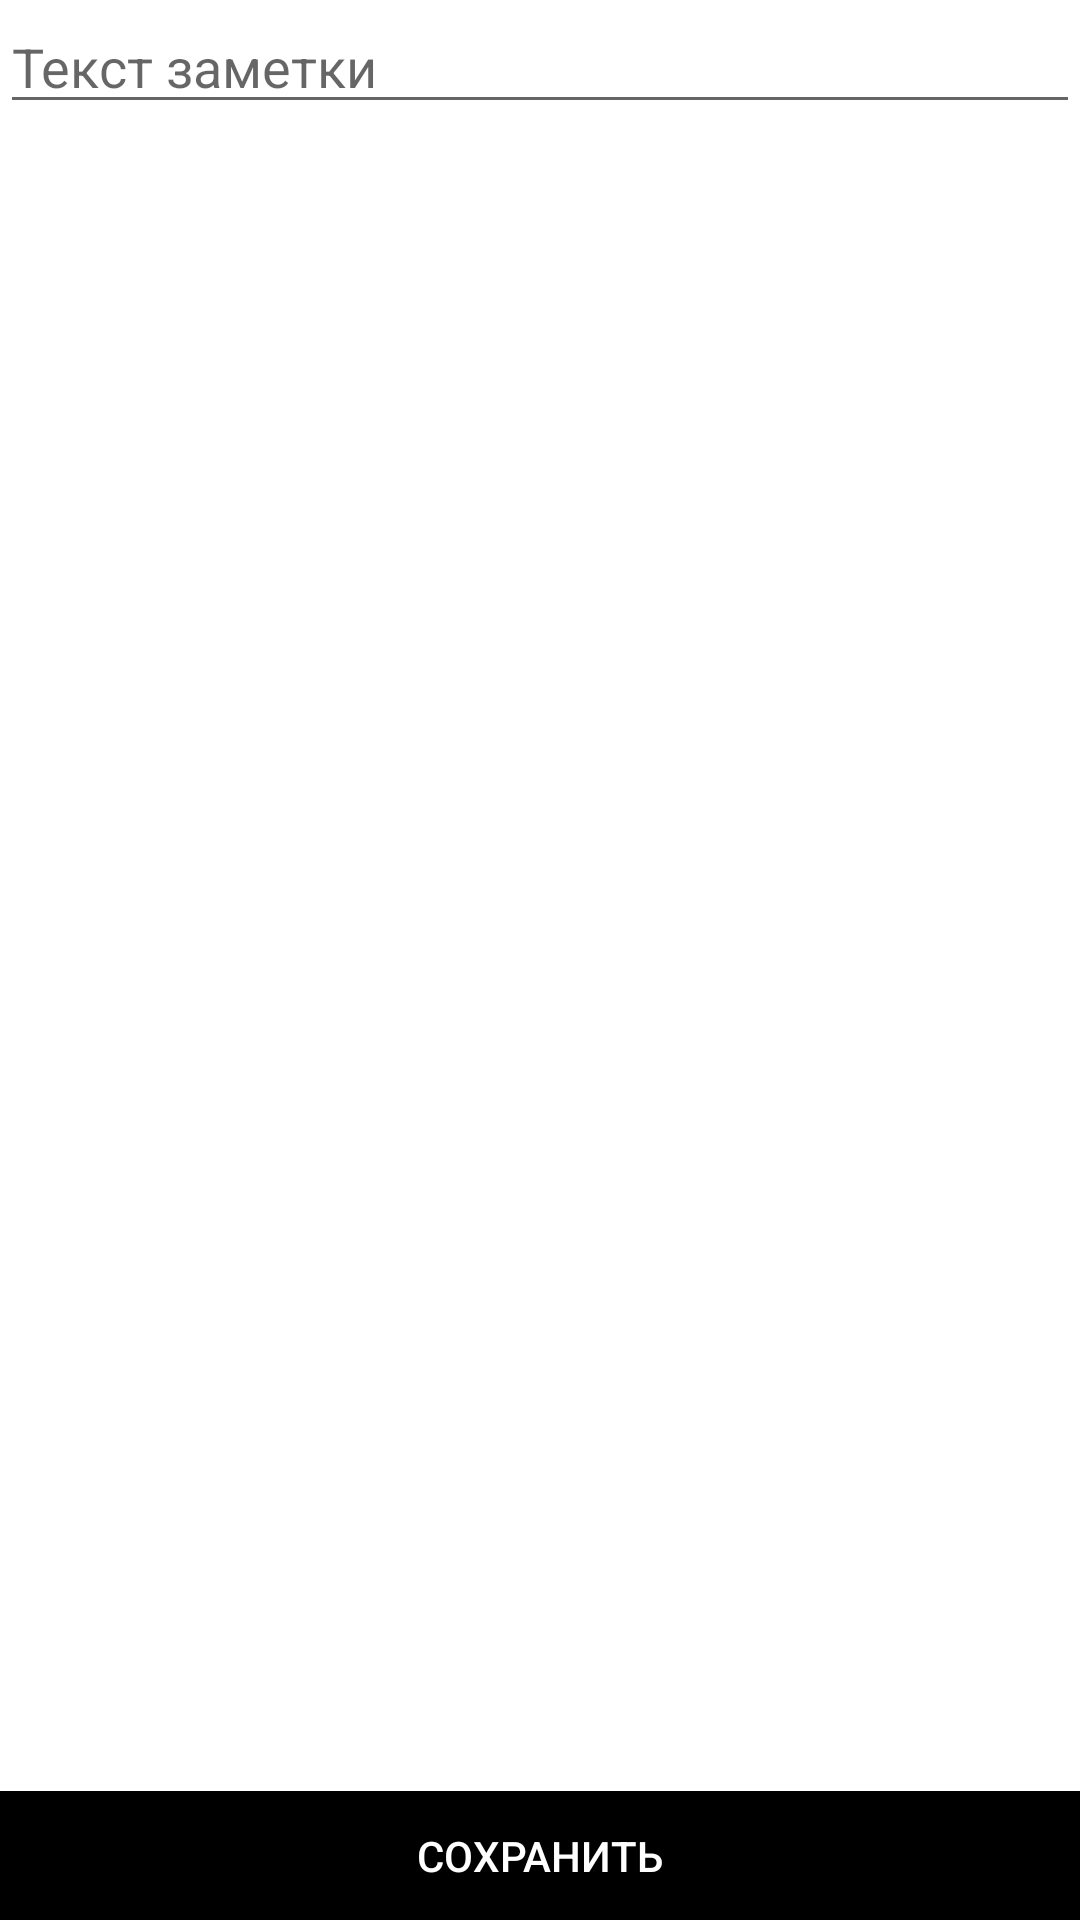

This screen was rendered from an Android layout file. Write that file and the resources it references.
<!-- AndroidManifest.xml: application theme AppTheme -->
<!-- res/layout/activity_adder_text.xml -->
<?xml version="1.0" encoding="utf-8"?>
<LinearLayout xmlns:android="http://schemas.android.com/apk/res/android"
    xmlns:app="http://schemas.android.com/apk/res-auto"
    xmlns:tools="http://schemas.android.com/tools"
    android:layout_width="match_parent"
    android:layout_height="match_parent"
    android:orientation="vertical"
    tools:context=".AdderTextActivity">

    <ScrollView
        android:layout_width="match_parent"
        android:layout_height="match_parent"
        android:layout_weight=".9"
        app:layout_behavior="@string/appbar_scrolling_view_behavior"
        android:background="@color/white">

        <com.google.android.material.textfield.TextInputEditText
            android:id="@+id/edit_text"
            android:layout_width="match_parent"
            android:layout_height="wrap_content"
            android:gravity="start|top"
            android:inputType="textMultiLine"
            android:hint="@string/inputtext"
            android:maxLines="999"
            />

    </ScrollView>


    <Button
        android:id="@+id/button5"
        android:layout_weight=".1"
        android:layout_width="match_parent"
        android:layout_height="wrap_content"
        android:text="@string/save"
        style="?android:attr/borderlessButtonStyle"
        android:background="@color/black"
        android:textColor="@color/white"
        />

</LinearLayout>
<!-- resources referenced by this layout -->
<resources>
  <string name="inputtext">Текст заметки</string>
  <string name="save">Сохранить</string>
  <style name="AppTheme" parent="Theme.AppCompat.Light.DarkActionBar">
          
          <item name="colorPrimary">@color/colorPrimary</item>
          <item name="colorPrimaryDark">@color/colorPrimaryDark</item>
          <item name="colorAccent">@color/colorAccent</item>
          <item name="actionMenuTextColor">@color/red</item>
      </style>
  <color name="colorPrimary">#000000</color>
  <color name="colorPrimaryDark">#000000</color>
  <color name="colorAccent">#ff0006</color>
  <color name="red">#ff0006</color>
  <!-- not gathered from this repository: default colours our renderer supplied (Android Studio template values) -->
  <color name="black">#FF000000</color>
  <color name="white">#FFFFFFFF</color>
</resources>
